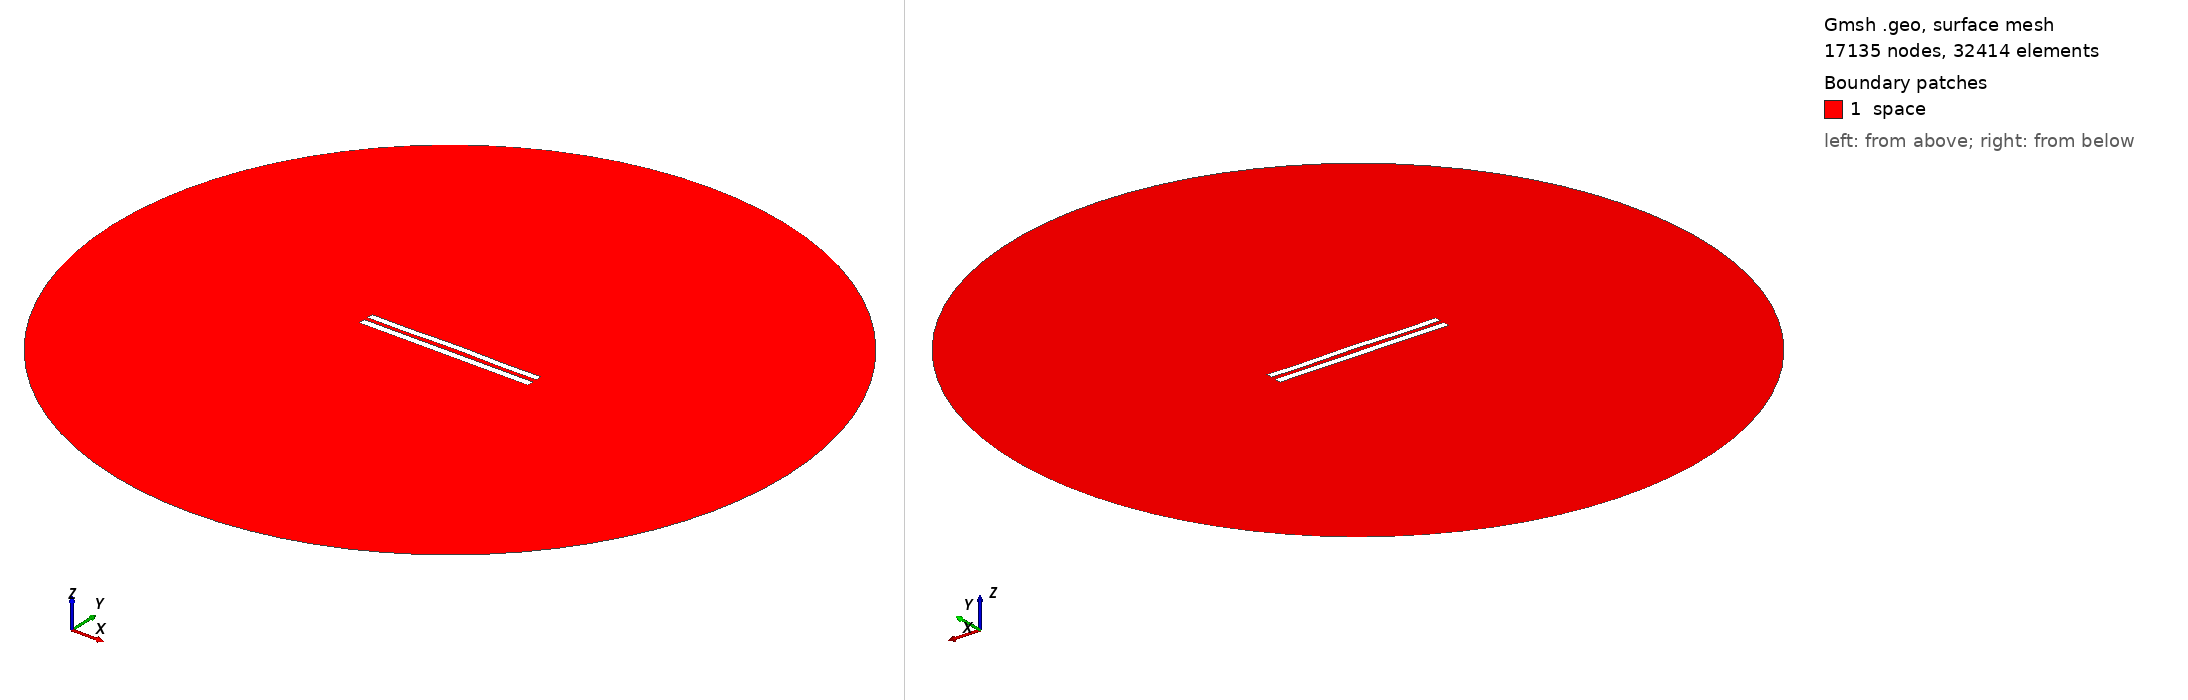

Gmsh geometry script, surface-meshed: 17135 nodes, 32414 surface elements. Boundary patches (legend numbers): 1 space. Left view from above one corner, right view from below the opposite corner. Legend entries are the model's physical surfaces. The drawing asked Gmsh for element sizes between 1% and 20% of the model's largest extent; the script's own settings can give other sizes.

=== 805.geo (drawn) ===
//---------------------------------------
// Geometry kernel
//---------------------------------------

SetFactory("OpenCASCADE");



//---------------------------------------
// Parameters of the geometry
//---------------------------------------

// Overetch of the upper plate
overetch = 0.125;

// Distance between the plates
distance = 2.5;

// Discretization over the x axis (for the deformation)
nx = 50; 

// Length of the plate
L = 100 - overetch; 

// Number of modes
n = 4; 

// 1st mode coefficient
coeff(1) = 0.15;
beta(1) = 0.596864 * 3.1415926535 / L;

// 2nd mode coefficient
coeff(2) = 0.15;
beta(2) = 1.49418 * 3.1415926535 / L;

// 3rd mode coefficient
coeff(3) = 0.0;
beta(3) = 2.50025 * 3.1415926535 / L;

// 4th mode coefficient
coeff(4) = -0.15;
beta(4) = 3.49999 * 3.1415926535 / L;



//---------------------------------------
// Upper plate (deformed rectangle)
//---------------------------------------

// Coordiantes of the upper plate
xmin = -50;
xmax = 50 - overetch;

// Height of the upper plate
yheight = 4 - 2 * overetch;

// Indexes of the points
UpperID[] = {};
LowerID[] = {};
LeftID[] = {};
RightID[] = {};

// Point index
p = 1;

// Horizontal edges
For i In {1:nx}
    x = xmin + (i-1)*(xmax - xmin)/(nx-1);

    y_bottom = distance / 2 + overetch;
    For j In {1:n}
        C = (Cosh(beta(j)*L) + Cos(beta(j)*L)) / (Sinh(beta(j)*L) + Sin(beta(j)*L));
        y_bottom  = y_bottom + coeff(j) * (Cosh(beta(j)*(x+50)) - Cos(beta(j)*(x+50)) - C * (Sinh(beta(j)*(x+50)) - Sin(beta(j)*(x+50))));
    EndFor

    y_top = y_bottom + yheight;

    Point(p) = {x, y_top, 0, 1.0};
    UpperID[i] = p;
    p = p + 1;

    Point(p) = {x, y_bottom, 0, 1.0};
    LowerID[i] = p;
    p = p + 1;
EndFor

// Create point lists
UpperPts[] = {}; LowerPts[] = {};
For i In {1:nx}
  UpperPts[] += {UpperID[i]};
  LowerPts[] += {LowerID[i]};
EndFor

// Build splines
Spline(1) = {UpperPts[]};
Spline(2) = {LowerPts[]};
Line(3) = {LowerPts[nx-1], UpperPts[nx-1]};
Line(4) = {LowerPts[0], UpperPts[0]};

// Build the plane surface
Curve Loop(1) = {2, 3, -1, -4};
Plane Surface(1) = {1};



//---------------------------------------
// Lower plate (rectangle)
//---------------------------------------

// Vertices
Point(1001) = {-50, -1, 0, 1.0};
Point(1002) = { 50, -1, 0, 1.0};
Point(1003) = { 50,  -5, 0, 1.0};
Point(1004) = {-50,  -5, 0, 1.0};

// Edges
Line(5) = {1001, 1002};
Line(6) = {1002, 1003};
Line(7) = {1003, 1004};
Line(8) = {1004, 1001};

// Plane surface
Line Loop(2) = {5, 6, 7, 8};
Plane Surface(2) = {2}; 



//---------------------------------------
// Outer (fictious) boundary
//---------------------------------------

// Points
Point(1005) = {0, 0, 0};       // Center
Point(1006) = {200, 0, 0};     // Start point
Point(1007) = {0, 200, 0};     // 90 degrees
Point(1008) = {-200, 0, 0};    // 180 degrees
Point(1009) = {0, -200, 0};    // 270 degrees

// Circle arcs (each needs start, center, end)
Circle(9) = {1006, 1005, 1007};
Circle(10) = {1007, 1005, 1008};
Circle(11) = {1008, 1005, 1009};
Circle(12) = {1009, 1005, 1006};

// Plane surface for the entire domain
Curve Loop(3) = {9, 10, 11, 12};
Surface(3) = {3};

// Subtract the plates from the whole domain to obtain the actual domain where we want to solve the equations
BooleanDifference{ Surface{3}; Delete; }{ Surface{1}; Surface{2}; Delete; }




//---------------------------------------
// Transfinite Lines/Curves
//---------------------------------------

// Set the number of points on the boundaries
r = 12;
d = 0.15;

// Plates
Transfinite Curve {1} = 50*r/4 Using Progression 1;
Transfinite Line {2} = 50*r Using Progression 1;
Transfinite Curve {3, 4} = 2*r Using Progression 1+d;
Transfinite Line {5} = 50*r Using Progression 1;
Transfinite Line {7} = 50*r/4 Using Progression 1;
Transfinite Line {6} = 2*r Using Progression 1+d;
Transfinite Line {8} = 2*r Using Progression 1-d;

// Outer boundary
Transfinite Line {9, 10, 11, 12} = 20 Using Progression 1;



//---------------------------------------
// Physical groups
//---------------------------------------                

// Physical curves (boundaries)
Physical Line("force_segment", 10) = {2};
Physical Line("upper_plate", 11) = {1, 3, 4};
Physical Line("lower_plate", 12) = {5, 6, 7, 8};
Physical Line("boundary", 20) = {9, 10, 11, 12};

// Physical Surfaces
Physical Surface("space", 30) = {3};



//---------------------------------------
// 6. Generate the Mesh
//---------------------------------------

// 2D mesh generation
Mesh 2;
